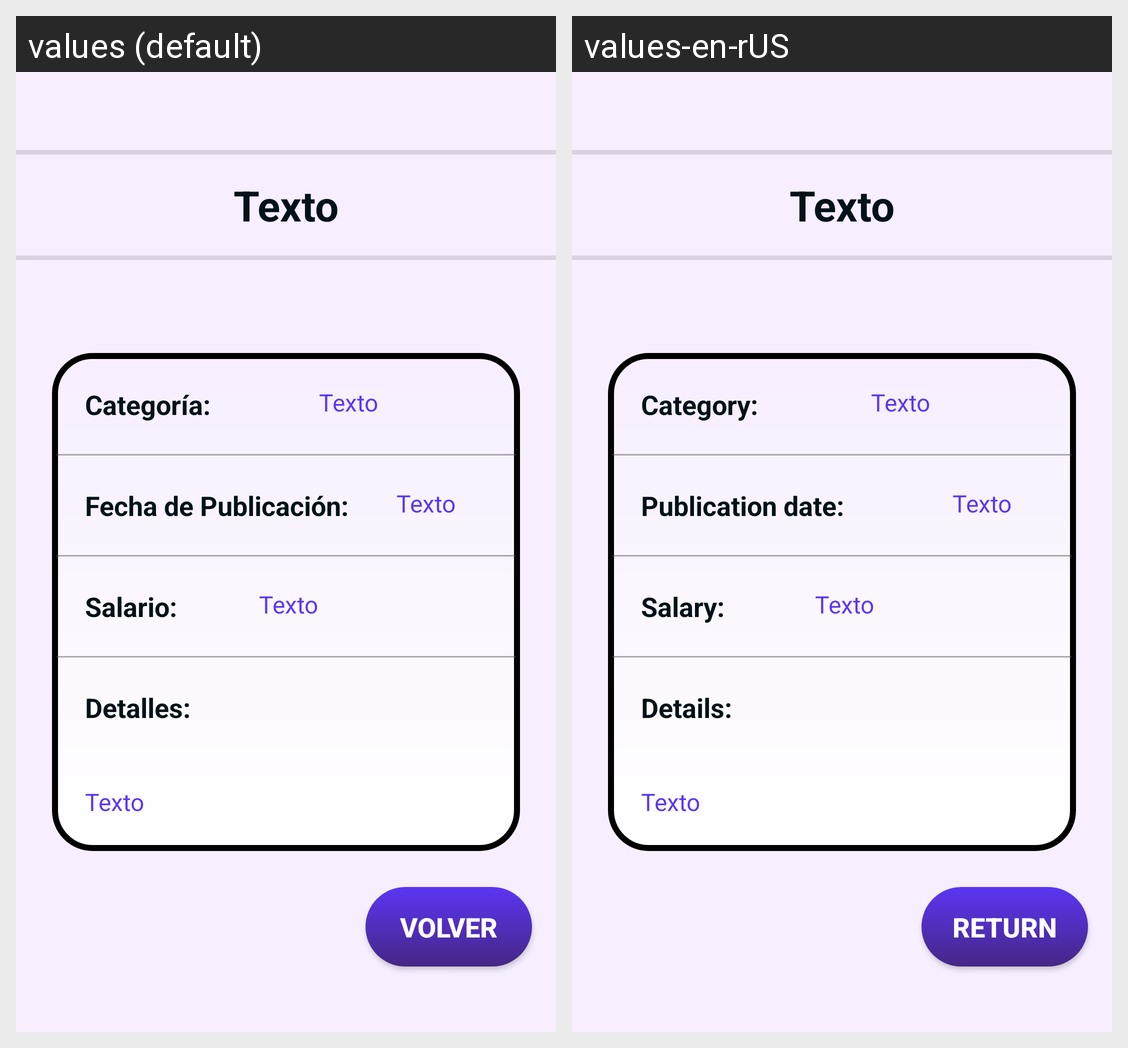

The Android screen above is rendered under two locales of the same app. Produce the string resources it draws, with the default and per-locale values.
Android screen res/layout/activity_detalles.xml rendered under 2 locales, left to right: values (default), values-en-rUS. Device: Nexus 5 (rendered at 1080×1920; each locale shown at half size, 540×960, under a caption strip naming it); theme Theme.JobiFyApp.
Strings drawn on this screen, with the default value and each locale's value (text and hints the layout hard-codes, and strings that could not be matched under every locale, appear in the picture but are not listed):

categoria
  values: Categoría:
  values-en-rUS: Category:

fecha
  values: Fecha de Publicación:
  values-en-rUS: Publication date:

salario
  values: Salario:
  values-en-rUS: Salary:

detalles
  values: Detalles:
  values-en-rUS: Details:

btnVolver
  values: Volver
  values-en-rUS: Return
